The GitHub repository hanamant1828-max/FakecurrenyDetection contains a labelled image folder "dataset" with 2 categories: fake currency, genuine currency. Examples follow, each with its label.

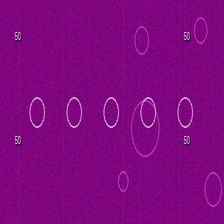
Label: genuine currency

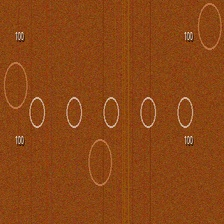
Label: genuine currency

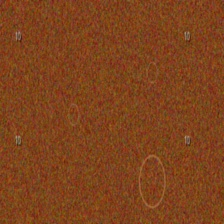
Label: fake currency

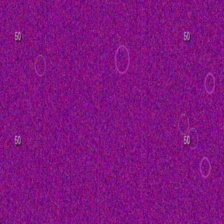
Label: fake currency

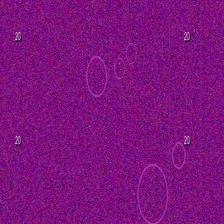
Label: fake currency

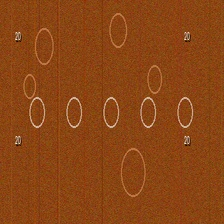
Label: genuine currency
